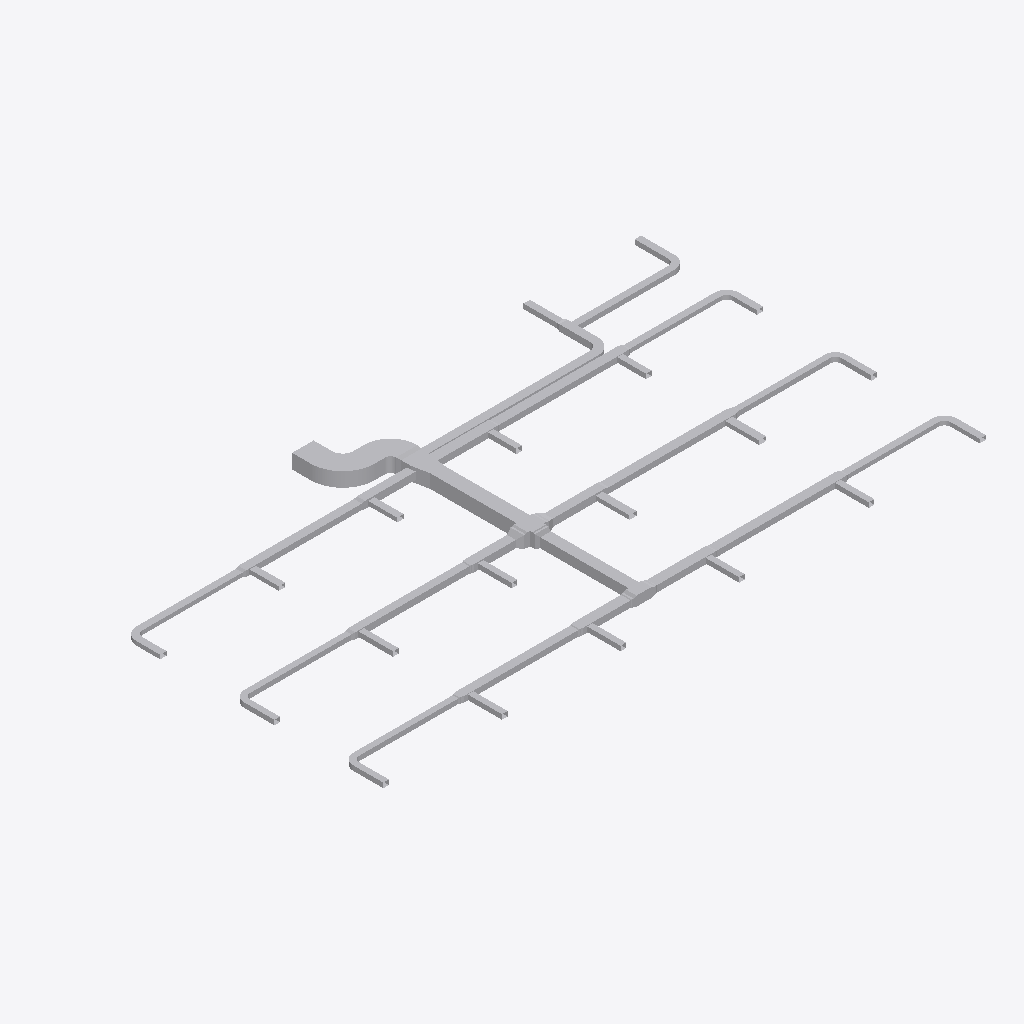
Isometric view of an IFC building model (IFC-SPF (STEP), schema IFC4, length unit metre), seen from the south-west, elements coloured by IFC class (only those large enough to see are counted): 99 other elements (light grey).
Extent 37.8 m × 21.6 m × 0.9 m (x, y, z). Elements (100): 55 IfcDuctFitting, 45 IfcDuctSegment.

HEADER;
FILE_DESCRIPTION(('ViewDefinition[DesignTransferView]'),'2;1');
FILE_NAME('/dev/null','2026-11-13T18:21:36+08:00',(''),(''),'IfcOpenShell 0.8.5','IfcOpenShell 0.8.5','Nobody');
FILE_SCHEMA(('IFC4'));
ENDSEC;
DATA;
#1=IFCPROJECT('1vMqHuAbHRFhDZm13aM5F5',$,'Source Network - Declared Compound Junction Revision',$,$,$,$,(#9),#4);
#11=IFCSITE('3sAJMjpVHVWhNhO34hmw4H',$,'Site',$,$,$,$,$,$,$,$,$,$,$);
#12=IFCBUILDING('14VNJgcavPPQRkO1GXKVZK',$,'Building',$,$,$,$,$,$,$,$,$);
#15=IFCBUILDINGSTOREY('3aggqwDfXK9vvc0ooUb0VO',$,'COORDINATION-REFERENCE-PLANE',$,$,$,$,$,$,$);
#510=IFCDUCTSEGMENT('1Ufk3tsn5INAsuK0h2HT1y',$,'D-08',$,$,#12511,#517,'D-08',$);
#917=IFCDUCTSEGMENT('0GlYPBdTrOk9iSc8VSdy5M',$,'D-15',$,$,#15500,#924,'D-15',$);
#2658=IFCDUCTFITTING('1GS8rKBADM7RZvHhbL6Ep3',$,'BEND-CORRIDOR-A',$,$,#3252,#2670,'BEND-CORRIDOR-A',.BEND.);
#1207=IFCDUCTSEGMENT('2s98LbeQnOCR5h4UlU$jeq',$,'D-20',$,$,#12715,#1214,'D-20',$);
#394=IFCDUCTSEGMENT('0qNVk8Gl5MtunvH8kUxih0',$,'D-06',$,$,#12477,#401,'D-06',$);
#801=IFCDUCTSEGMENT('2Ak1om3Z1N5xCmvkzr$r14',$,'D-13',$,$,#12596,#808,'D-13',$);
#1323=IFCDUCTSEGMENT('1LnLmgXgrLMPCjBotJJT1X',$,'D-22',$,$,#12749,#1330,'D-22',$);
#219=IFCDUCTSEGMENT('2fieqZej5SJAaqHsMO0oF8',$,'D-03',$,$,#12426,#226,'D-03',$);
#627=IFCDUCTSEGMENT('0RZ5PgHVXJLvQNvy$btRzb',$,'D-10',$,$,#14910,#634,'D-10',$);
#1033=IFCDUCTSEGMENT('1TIfjG5dDG7vbAe6RHp7j4',$,'D-17',$,$,#14615,#1040,'D-17',$);
#685=IFCDUCTSEGMENT('01iiRNwCPHCg2TQaDQTBPh',$,'D-11',$,$,#12562,#692,'D-11',$);
#277=IFCDUCTSEGMENT('38dK30VmnKehhKPOSvl9WN',$,'D-04',$,$,#12443,#284,'D-04',$);
#1440=IFCDUCTSEGMENT('3bnJDrEfPJpOdFEQN7QpDb',$,'D-24',$,$,#12783,#1447,'D-24',$);
#1091=IFCDUCTSEGMENT('10hC2HAf5QjBh8eHXVJY72',$,'D-18',$,$,#14320,#1098,'D-18',$);
#10525=IFCDUCTFITTING('3tK$ugPAvIAAusb9mKjQEp',$,'COMPOUND-RECTANGULAR-JUNCTION',$,$,#10601,#10524,$,.JUNCTION.);
#859=IFCDUCTSEGMENT('2Acysx8AbINgOLlSWUMu3$',$,'D-14',$,$,#15205,#866,'D-14',$);
#452=IFCDUCTSEGMENT('00GeeqwXDGqujg1GB$eSes',$,'D-07',$,$,#13435,#459,'D-07',$);
#1265=IFCDUCTSEGMENT('0KANCt4H1OwBz_XiEYPohN',$,'D-21',$,$,#13140,#1272,'D-21',$);
#1149=IFCDUCTSEGMENT('2JsVFcCh5MBxs36NfRYoo1',$,'D-19',$,$,#14025,#1156,'D-19',$);
#2711=IFCDUCTFITTING('3__drCT4XK$8OhZtbklpLq',$,'BEND-CORRIDOR-B',$,$,#3222,#2723,'BEND-CORRIDOR-B',.BEND.);
#335=IFCDUCTSEGMENT('16XnXAKsDR7fGY5Y8JvRrZ',$,'D-05',$,$,#12460,#342,'D-05',$);
#42=IFCDUCTSEGMENT('3Tf1SEAG9NLxz6miD8JeEM',$,'A-01',$,$,#12375,#51,'A-01',$);
#743=IFCDUCTSEGMENT('0g9bpYq$DOCvGnKRTNdtFF',$,'D-12',$,$,#16090,#750,'D-12',$);
#975=IFCDUCTSEGMENT('223pk9Z9fHyP3zWtKUZIvr',$,'D-16',$,$,#13730,#982,'D-16',$);
#160=IFCDUCTSEGMENT('3cmKKWOIXG2wIWIQw2L$Ga',$,'D-02',$,$,#12409,#167,'D-02',$);
#569=IFCDUCTSEGMENT('3_3cf04PnN2xcqwNqA9Dlz',$,'D-09',$,$,#15795,#576,'D-09',$);
#2600=IFCDUCTSEGMENT('2NUeFlDmPKeAdID44c7Y3d',$,'D-44',$,$,#13123,#2607,'D-44',$);
#2542=IFCDUCTSEGMENT('2A5hnkfKfVQA3ppPSDKTLp',$,'D-43',$,$,#13106,#2549,'D-43',$);
#102=IFCDUCTSEGMENT('2ww9pYvAfSyx5JhKUO62Me',$,'A-02',$,$,#12392,#109,'A-02',$);
#1498=IFCDUCTSEGMENT('3yhBBouBPRw8LwOEWLhhps',$,'D-25',$,$,#12800,#1505,'D-25',$);
#2136=IFCDUCTSEGMENT('0FMDd$bG1NneS7N2OdRFsP',$,'D-36',$,$,#12987,#2143,'D-36',$);
#2078=IFCDUCTSEGMENT('1eFzE74j9IX9FCS_bpSZi8',$,'D-35',$,$,#12970,#2085,'D-35',$);
#1846=IFCDUCTSEGMENT('3YEo7IX2vLHOZoUdtxYhkW',$,'D-31',$,$,#12902,#1853,'D-31',$);
#9755=IFCDUCTFITTING('1pO1kxbLLHgeS$_8xwTnCF',$,'RECTANGULAR-CROSS',$,$,#9820,#9754,$,.JUNCTION.);
#1788=IFCDUCTSEGMENT('3UfxkNar9T3uv889TvBuZo',$,'D-30',$,$,#12885,#1795,'D-30',$);
#1904=IFCDUCTSEGMENT('1h76SSiWvQkv6hW9gZiAWw',$,'D-32',$,$,#12919,#1911,'D-32',$);
#1556=IFCDUCTSEGMENT('2dwkXYndrQe8akRs1ziEM_',$,'D-26',$,$,#12817,#1563,'D-26',$);
#2020=IFCDUCTSEGMENT('0WvdfA3zDKfO0CW$V5Jsne',$,'D-34',$,$,#12953,#2027,'D-34',$);
#3525=IFCDUCTFITTING('2GbZoz5nfRsPMRMT$Zb04z',$,'RECTANGULAR-TEE',$,$,#3579,#3524,$,.JUNCTION.);
#1962=IFCDUCTSEGMENT('1I5d0BkIHT3A1NnC$0VWpB',$,'D-33',$,$,#12936,#1969,'D-33',$);
#1730=IFCDUCTSEGMENT('0JgqECwtPHrA0cyUHrcIbw',$,'D-29',$,$,#12868,#1737,'D-29',$);
#2194=IFCDUCTSEGMENT('2TYIpAGo5Jn84Ds4cFSqzD',$,'D-37',$,$,#13004,#2201,'D-37',$);
#8420=IFCDUCTFITTING('3BAXRbMxzN3eioe3GnwiQn',$,'RECTANGULAR-TEE',$,$,#11987,#11116,$,.JUNCTION.);
#2484=IFCDUCTSEGMENT('1JDTIpFW5QSREtJ610AQ34',$,'D-42',$,$,#13089,#2491,'D-42',$);
#4860=IFCDUCTFITTING('0WTAykFzDO6g74PUW_qYSH',$,'RECTANGULAR-TEE',$,$,#11239,#10796,$,.JUNCTION.);
#1382=IFCDUCTSEGMENT('3TG4i8QwvGw8JWXR1SDbXG',$,'D-23',$,$,#12766,#1389,'D-23',$);
#4415=IFCDUCTFITTING('34mxrHmz5STv2lghv93cpE',$,'RECTANGULAR-TEE',$,$,#4469,#10756,$,.JUNCTION.);
#1672=IFCDUCTSEGMENT('3ZeIIu8ZjLivD3$rEAqFH_',$,'D-28',$,$,#12851,#1679,'D-28',$);
#2252=IFCDUCTSEGMENT('0hfguPDXzM4uq$XxvCCMMo',$,'D-38',$,$,#13021,#2259,'D-38',$);
#1614=IFCDUCTSEGMENT('3Y2iFalPLIjPgobiCbmlpM',$,'D-27',$,$,#12834,#1621,'D-27',$);
#6640=IFCDUCTFITTING('3DcSerARnJc8mAlL$xnPwO',$,'RECTANGULAR-TEE',$,$,#11613,#10956,$,.JUNCTION.);
#6195=IFCDUCTFITTING('2qcqvYPk5G8vc$41LcIAkK',$,'RECTANGULAR-TEE',$,$,#6249,#10916,$,.JUNCTION.);
#2310=IFCDUCTSEGMENT('10cDTQJo5IcPLAUKm5b$EG',$,'D-39',$,$,#13038,#2317,'D-39',$);
#2426=IFCDUCTSEGMENT('1ljYkCFLnPd9wUABuPtBnw',$,'D-41',$,$,#13072,#2433,'D-41',$);
#5305=IFCDUCTFITTING('2d3C3bkV5TKOINf_o71Axc',$,'RECTANGULAR-TEE',$,$,#11426,#10836,$,.JUNCTION.);
#8865=IFCDUCTFITTING('2Dsp0tDUbIPeYXMKPfWKVu',$,'RECTANGULAR-TEE',$,$,#12174,#11156,$,.JUNCTION.);
#7975=IFCDUCTFITTING('0UHvCBIGrKUh162tPWAMb6',$,'RECTANGULAR-TEE',$,$,#8029,#11076,$,.JUNCTION.);
#2368=IFCDUCTSEGMENT('2xxjOz63jHgeE8yuHmmyJ7',$,'D-40',$,$,#13055,#2375,'D-40',$);
#9310=IFCDUCTFITTING('3MshfZ5Q5K_eON58DjXDyB',$,'RECTANGULAR-TEE',$,$,#9364,#11196,$,.JUNCTION.);
#15927=IFCDUCTFITTING('2itLDYgonR0OKoH78TWU_m',$,'STAGED-MAIN-CONTRACTION',$,$,#16055,#16050,$,.TRANSITION.);
#7085=IFCDUCTFITTING('0AKG640HHRCvsX97I0rPis',$,'RECTANGULAR-TEE',$,$,#11800,#10996,$,.JUNCTION.);
#3970=IFCDUCTFITTING('3nUnywxFXUIfHj1ihinFuB',$,'RECTANGULAR-TEE',$,$,#4024,#10716,$,.JUNCTION.);
#3135=IFCDUCTFITTING('32SL8_FtLLxRDkUZc7lzNQ',$,'BEND-UP-TURN',$,$,#3257,#3147,'BEND-UP-TURN',.BEND.);
#7530=IFCDUCTFITTING('2K8VLv$mHMsBKiV6ZO9m6P',$,'RECTANGULAR-TEE',$,$,#7584,#11036,$,.JUNCTION.);
#5750=IFCDUCTFITTING('2XEZn9xizSj8RijhAxhINj',$,'RECTANGULAR-TEE',$,$,#5804,#10876,$,.JUNCTION.);
#15632=IFCDUCTFITTING('3a7$AHZw5N4Q86Z0VE5lAm',$,'STAGED-MAIN-CONTRACTION',$,$,#15760,#15755,$,.TRANSITION.);
#3029=IFCDUCTFITTING('1TWK5B6RfT_AFHX9Xe4Kgi',$,'BEND-TAP-VAV-18',$,$,#12360,#3041,'BEND-TAP-VAV-18',.BEND.);
#2817=IFCDUCTFITTING('0ibn1oYr9NqAKrRPJhTTLc',$,'BEND-TAP-VAV-06',$,$,#12330,#2829,'BEND-TAP-VAV-06',.BEND.);
#3082=IFCDUCTFITTING('3GLkYHze9Uw8_FjhVKOzKc',$,'BEND-TAP-VAV-20',$,$,#3217,#3094,'BEND-TAP-VAV-20',.BEND.);
#2923=IFCDUCTFITTING('0jrW4IiM9QGe5EURDoYzuc',$,'BEND-TAP-VAV-12',$,$,#12345,#2935,'BEND-TAP-VAV-12',.BEND.);
#2976=IFCDUCTFITTING('1hJrcsal9PEeDP4SMx$KOp',$,'BEND-TAP-VAV-13',$,$,#3242,#2988,'BEND-TAP-VAV-13',.BEND.);
#2870=IFCDUCTFITTING('0WD0vb27TQyg59IaExUFo$',$,'BEND-TAP-VAV-07',$,$,#3237,#2882,'BEND-TAP-VAV-07',.BEND.);
#2764=IFCDUCTFITTING('1T1iJcPpbHQe9NXE03EuZB',$,'BEND-TAP-VAV-01',$,$,#3212,#2776,'BEND-TAP-VAV-01',.BEND.);
#16222=IFCDUCTFITTING('3YrSwlhyvPVRNUSDnDuRY$',$,'STAGED-MAIN-CONTRACTION',$,$,#16350,#16345,$,.TRANSITION.);
#10123=IFCDUCTFITTING('2z0OsSxEPMxe7bw868aznG',$,'RECTANGULAR-TRANSITION',$,$,#10168,#10122,$,.TRANSITION.);
#3708=IFCDUCTFITTING('1YJt4TrT9S8BByBTRqevjy',$,'RECTANGULAR-TRANSITION',$,$,#3753,#3707,$,.TRANSITION.);
#8158=IFCDUCTFITTING('3EOykJlO1HYxMOUeXGrm9C',$,'RECTANGULAR-TRANSITION',$,$,#8203,#8157,$,.TRANSITION.);
#3882=IFCDUCTFITTING('2v8d4ojL5QafzZ9D0Bm0K7',$,'RECTANGULAR-TRANSITION',$,$,#3927,#3881,$,.TRANSITION.);
#9949=IFCDUCTFITTING('2Hhpdn9zvHWgPTh84ov2v6',$,'RECTANGULAR-TRANSITION',$,$,#9994,#9948,$,.TRANSITION.);
#5933=IFCDUCTFITTING('2FvdFUVL5HUxtti7erekMp',$,'RECTANGULAR-TRANSITION',$,$,#5978,#5932,$,.TRANSITION.);
#7713=IFCDUCTFITTING('2JMPWE5frHZh$wlOnAqtDb',$,'RECTANGULAR-TRANSITION',$,$,#7758,#7712,$,.TRANSITION.);
#6823=IFCDUCTFITTING('0xQD0bae1JS9QSYLjgwgUq',$,'RECTANGULAR-TRANSITION',$,$,#11754,#6822,$,.TRANSITION.);
#13862=IFCDUCTFITTING('1NNygbUo1H2gfBYTyXz_Mi',$,'STAGED-MAIN-CONTRACTION',$,$,#13990,#13985,$,.TRANSITION.);
#4153=IFCDUCTFITTING('0jkIpE339UJuVju7ICXFwa',$,'RECTANGULAR-TRANSITION',$,$,#4198,#4152,$,.TRANSITION.);
#9493=IFCDUCTFITTING('1PiEAHH0TK3gfwO81Khyfo',$,'RECTANGULAR-TRANSITION',$,$,#9538,#9492,$,.TRANSITION.);
#10297=IFCDUCTFITTING('2dn9VHyVbTPeHkLMTVDJUw',$,'RECTANGULAR-TRANSITION',$,$,#10342,#10296,$,.TRANSITION.);
#7268=IFCDUCTFITTING('3h3LVEhmLMw8Yn5iIujoaS',$,'RECTANGULAR-TRANSITION',$,$,#11941,#7267,$,.TRANSITION.);
#14747=IFCDUCTFITTING('313870AqbVSRXmShgN8WDS',$,'STAGED-MAIN-CONTRACTION',$,$,#14875,#14870,$,.TRANSITION.);
#15042=IFCDUCTFITTING('27IHODPwvOcvX4rYmwPpKF',$,'STAGED-MAIN-CONTRACTION',$,$,#15170,#15165,$,.TRANSITION.);
#4598=IFCDUCTFITTING('3ysY1EiSPKuwnw9GCI$6QR',$,'RECTANGULAR-TRANSITION',$,$,#4643,#4597,$,.TRANSITION.);
#6378=IFCDUCTFITTING('07b4f9lQPRehcpJNvrJdoA',$,'RECTANGULAR-TRANSITION',$,$,#6423,#6377,$,.TRANSITION.);
#8603=IFCDUCTFITTING('3_1R9TjS5TtxR81DWGT3Tt',$,'RECTANGULAR-TRANSITION',$,$,#12128,#8602,$,.TRANSITION.);
#5043=IFCDUCTFITTING('0rXojppeTH0BTVX2pgkVrd',$,'RECTANGULAR-TRANSITION',$,$,#11380,#5042,$,.TRANSITION.);
#14157=IFCDUCTFITTING('2gx8F2$bXVygUIF5pMJ0LR',$,'STAGED-MAIN-CONTRACTION',$,$,#14285,#14280,$,.TRANSITION.);
#14452=IFCDUCTFITTING('3KVa$eR3TNbgQrEvSpYAD8',$,'STAGED-MAIN-CONTRACTION',$,$,#14580,#14575,$,.TRANSITION.);
#13567=IFCDUCTFITTING('2rKpl9k2TUAhJWrPrXQmSK',$,'STAGED-MAIN-CONTRACTION',$,$,#13695,#13690,$,.TRANSITION.);
#13272=IFCDUCTFITTING('0SUZH4h0PHngnCHgcUSoRv',$,'STAGED-MAIN-CONTRACTION',$,$,#13400,#13395,$,.TRANSITION.);
#5488=IFCDUCTFITTING('2S6vsh9WvK7QxoNkNqHEuL',$,'RECTANGULAR-TRANSITION',$,$,#11567,#5487,$,.TRANSITION.);
#9048=IFCDUCTFITTING('0V2LoAkZ5G5gS9d5BbC$m4',$,'RECTANGULAR-TRANSITION',$,$,#12315,#9047,$,.TRANSITION.);
ENDSEC;
